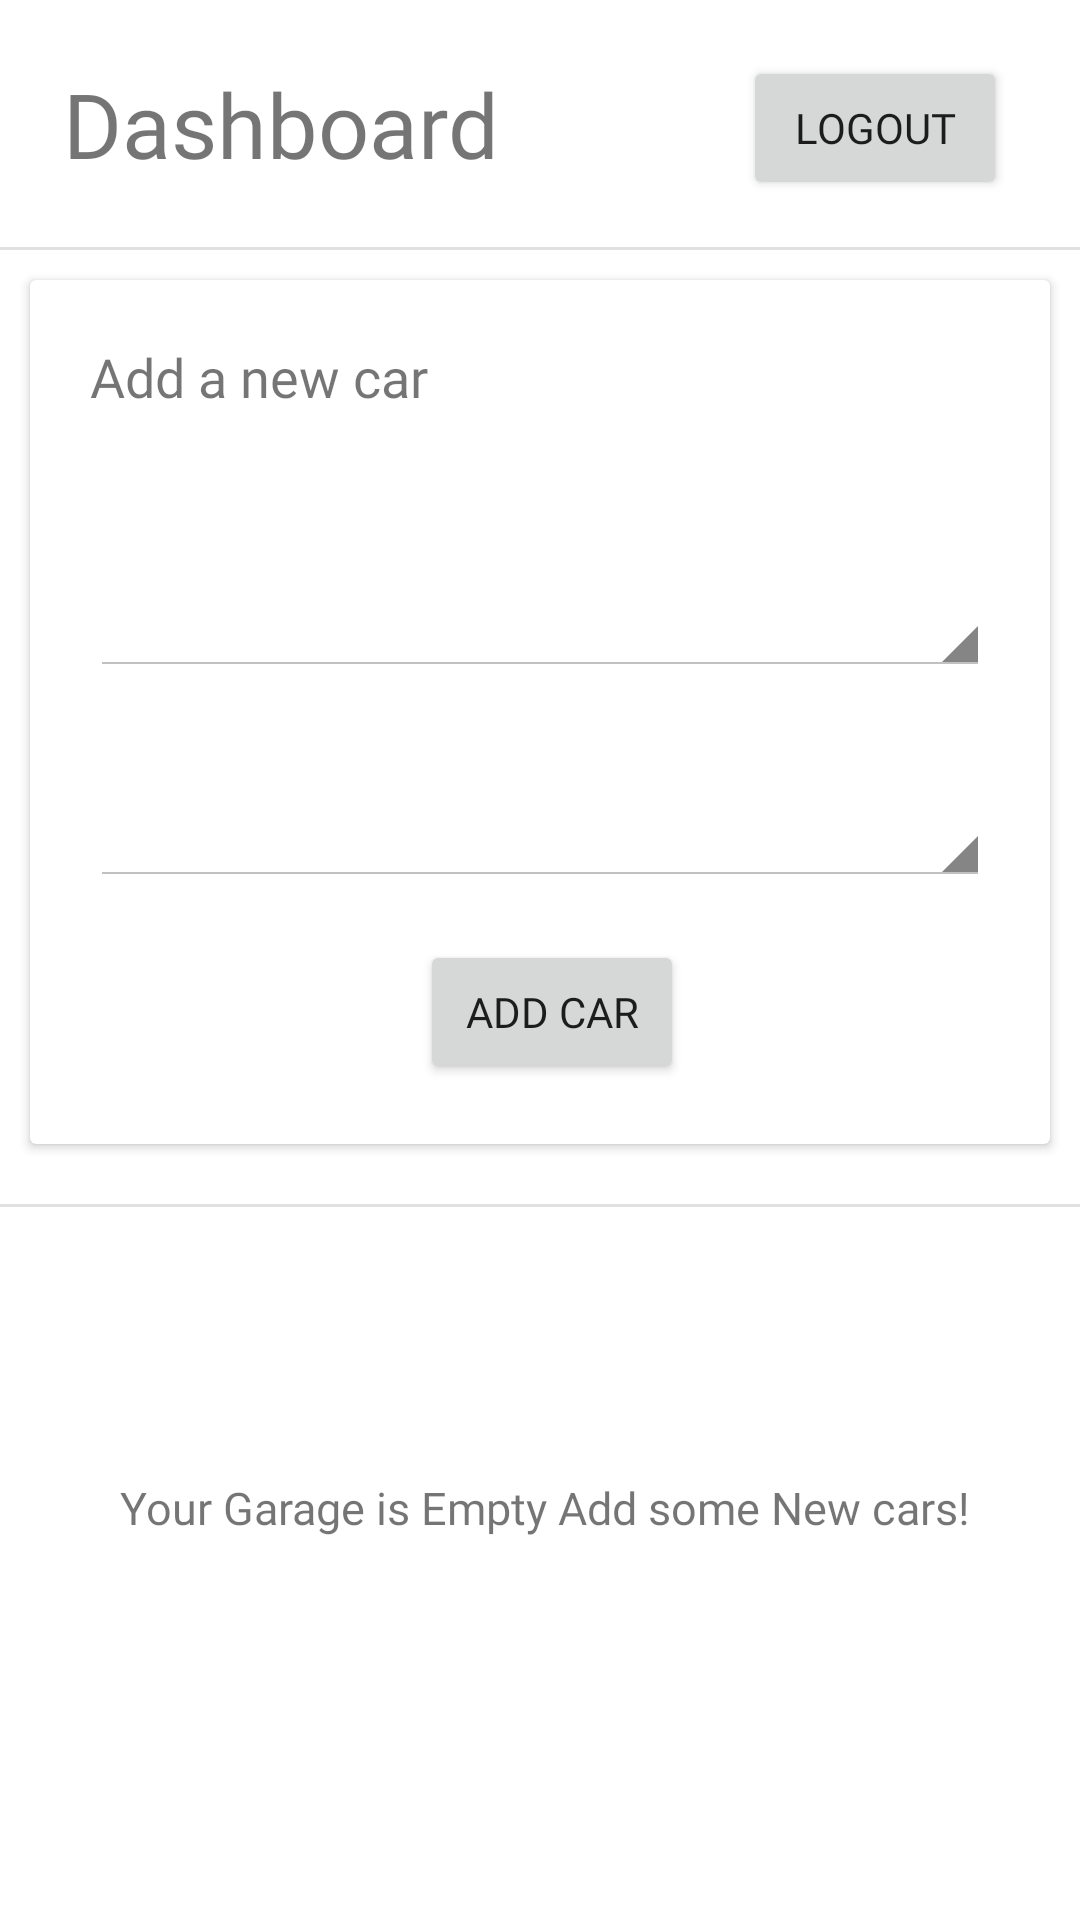

Android layout source for this screen:
<!-- AndroidManifest.xml: application theme Theme.SaFAri -->
<!-- res/layout/activity_dashboard.xml -->
<?xml version="1.0" encoding="utf-8"?>
<LinearLayout xmlns:android="http://schemas.android.com/apk/res/android"
    xmlns:app="http://schemas.android.com/apk/res-auto"
    xmlns:tools="http://schemas.android.com/tools"
    android:layout_width="match_parent"
    android:layout_height="match_parent"
    android:orientation="vertical"
    tools:context=".dashboard">

    <LinearLayout
        android:layout_width="match_parent"
        android:layout_height="wrap_content"
        android:orientation="horizontal">


        <TextView
            android:layout_width="wrap_content"
            android:layout_height="wrap_content"
            android:fontFamily="@font/montserrat"
            android:text="Dashboard"
            android:padding="1dp"
            android:layout_margin="20dp"
            android:textSize="30dp"></TextView>



        <Button
            android:layout_width="wrap_content"
            android:layout_height="wrap_content"
            android:fontFamily="@font/montserrat"
            android:padding="8dp"
            android:id="@+id/user_logout"
            android:layout_marginTop="15dp"
            android:layout_marginLeft="60dp"
            android:text="Logout">

        </Button>

    </LinearLayout>

    <View
        android:id="@+id/divider"
        android:layout_width="match_parent"
        android:layout_height="1dp"
        android:background="?android:attr/listDivider" />

    <androidx.cardview.widget.CardView
        android:layout_width="match_parent"
        android:layout_margin="10dp"
        android:layout_height="288dp">

        <TextView
            android:layout_width="wrap_content"
            android:layout_height="wrap_content"
            android:layout_margin="20dp"
            android:fontFamily="@font/montserrat"
            android:text="Add a new car"
            android:textSize="18dp"></TextView>

        <Spinner
            android:id="@+id/spinner1"
            android:layout_width="match_parent"
            android:layout_height="52dp"
             android:layout_marginTop="80dp"
            android:layout_marginLeft="20dp"
            android:layout_marginRight="20dp"
            style="@android:style/Widget.Holo.Light.Spinner"
            android:elevation="50dp">

        </Spinner>

        <Spinner
            android:id="@+id/spinner2"
            android:layout_width="match_parent"
            android:layout_marginTop="150dp"
            android:layout_marginLeft="20dp"
            style="@android:style/Widget.Holo.Light.Spinner"
            android:layout_marginRight="20dp"
            android:layout_height="52dp"
            android:elevation="50dp">

        </Spinner>

        <Button
            android:layout_width="wrap_content"
            android:id="@+id/addCar_Button"
            android:layout_height="wrap_content"
           android:layout_marginLeft="130dp"
            android:layout_marginTop="220dp"
            android:fontFamily="@font/montserrat"
            android:text="Add car"></Button>

    </androidx.cardview.widget.CardView>


    <View
        android:id="@+id/divider2"
        android:layout_width="match_parent"
        android:layout_marginTop="10dp"
        android:layout_height="1dp"
        android:background="?android:attr/listDivider" />



    <ScrollView
        android:layout_width="match_parent"
        android:layout_height="wrap_content">


        <LinearLayout
            android:layout_width="match_parent"
            android:layout_height="wrap_content"
            android:orientation="vertical"
            >

            <TextView
                android:layout_width="wrap_content"
                android:id="@+id/addSomeNewCars"
                android:layout_height="wrap_content"
                android:textSize="15dp"
                android:layout_marginTop="90dp"
                android:fontFamily="@font/montserrat"
                android:layout_marginLeft="40dp"
                android:text="Your Garage is Empty Add some New cars!"></TextView>

            <ImageView
                android:layout_width="120dp"
                android:id="@+id/addSomeNewCarsLogo"
                android:src="@drawable/img"
                android:layout_gravity="center"
                android:padding="8dp"
                android:layout_height="120dp">

            </ImageView>

            <androidx.recyclerview.widget.RecyclerView
                android:layout_width="match_parent"
                android:id="@+id/recyclerview"
                android:layout_height="wrap_content">

            </androidx.recyclerview.widget.RecyclerView>


        </LinearLayout>

    </ScrollView>




</LinearLayout>
<!-- resources referenced by this layout -->
<resources>
  <style name="Theme.SaFAri" parent="Theme.MaterialComponents.DayNight.DarkActionBar">
          
          <item name="colorPrimary">@color/purple_500</item>
          <item name="colorPrimaryVariant">@color/purple_700</item>
          <item name="colorOnPrimary">@color/white</item>
          
          <item name="colorSecondary">@color/teal_200</item>
          <item name="colorSecondaryVariant">@color/teal_700</item>
          <item name="colorOnSecondary">@color/white</item>
          
          <item name="android:statusBarColor">?attr/colorPrimaryVariant</item>
          
      </style>
  <color name="purple_500">#FF6200EE</color>
  <color name="purple_700">#FF3700B3</color>
  <color name="white">#FFFFFFFF</color>
  <color name="teal_200">#FF03DAC5</color>
  <color name="teal_700">#FF018786</color>
</resources>
